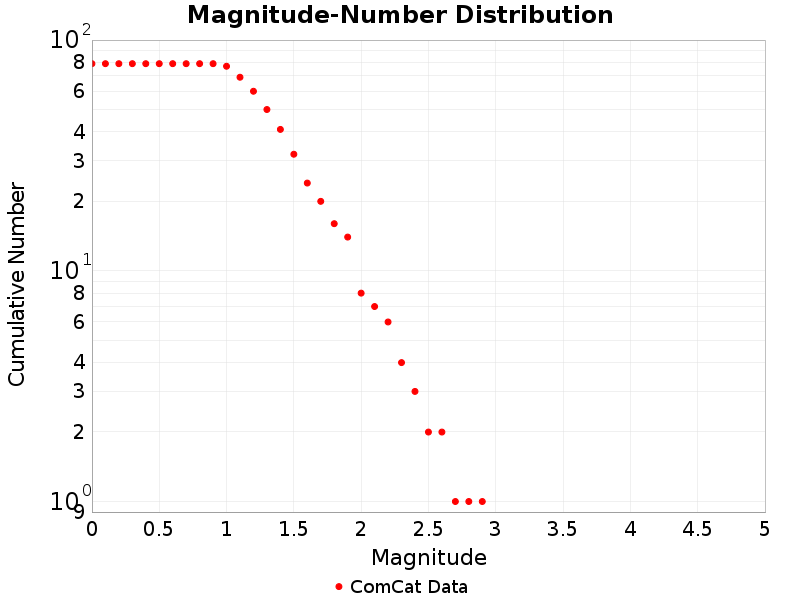

The table this chart was drawn from, first rows:
Magnitude, ComCat Data
0.0, 79.0
0.1, 79.0
0.2, 79.0
0.3, 79.0
0.4, 79.0
0.5, 79.0
0.6, 79.0
0.7, 79.0
0.8, 79.0
0.9, 79.0
1.0, 77.0
1.1, 69.0
1.2, 60.0
1.3, 50.0
1.4, 41.0
1.5, 32.0
1.6, 24.0
1.7, 20.0
1.8, 16.0
1.9, 14.0
2.0, 8.0
2.1, 7.0
2.2, 6.0
2.3, 4.0
2.4, 3.0
2.5, 2.0
2.6, 2.0
2.7, 1.0
2.8, 1.0
2.9, 1.0
3.0, 0.0
3.1, 0.0
3.2, 0.0
3.3, 0.0
3.4, 0.0
3.5, 0.0
3.6, 0.0
3.7, 0.0
3.8, 0.0
3.9, 0.0
4.0, 0.0
4.1, 0.0
4.2, 0.0
4.3, 0.0
4.4, 0.0
4.5, 0.0
4.6, 0.0
4.7, 0.0
4.8, 0.0
4.9, 0.0
5.0, 0.0
5.1, 0.0
5.2, 0.0
5.3, 0.0
5.4, 0.0
5.5, 0.0
5.6, 0.0
5.7, 0.0
5.8, 0.0
5.9, 0.0
... 29 more rows
